Run: headless pygame with SDL's dummy video driver; simulated clock (each Clock.tick advances the game by its frame time, no real sleeping); random seed 0; keys injected as events and as key.get_pressed() state; no mouse input; restart key RETURN tapped at the start of phases 3 and 4.
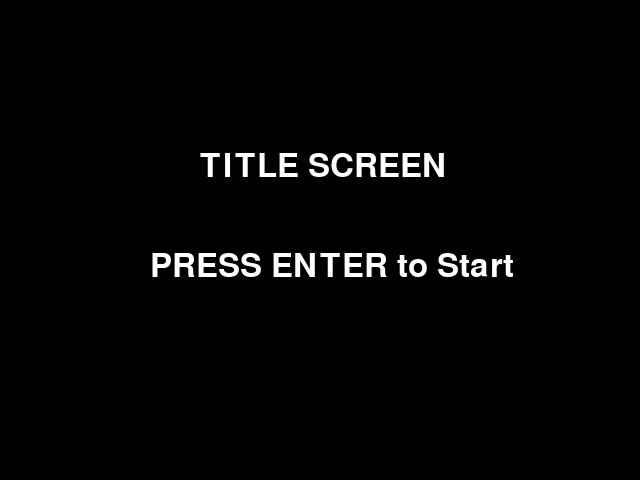
Frame 1 of 4 · flips 1–60 · no input
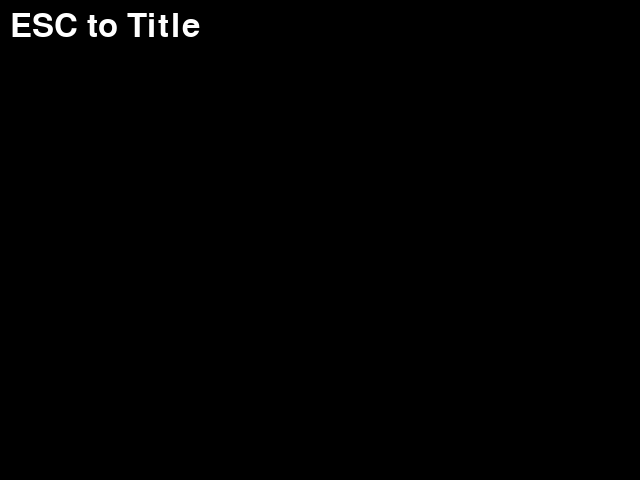
Frame 2 of 4 · flips 61–180 · tapped SPACE, RETURN · held RIGHT (→), D
Frame 3 of 4 · flips 181–300 · tapped RETURN · held DOWN (↓), S · screen unchanged from frame 2, image omitted
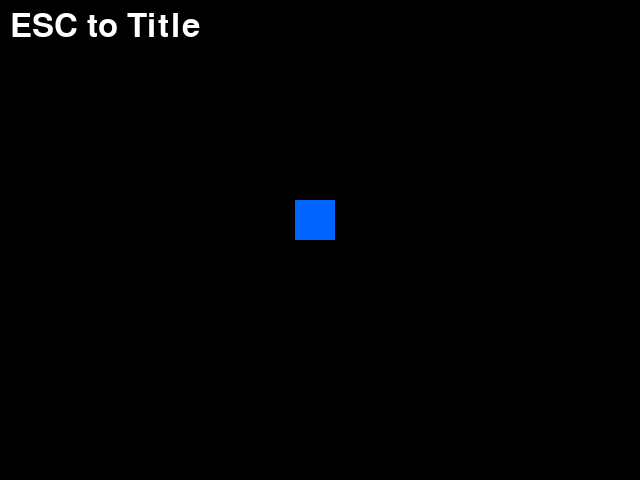
Frame 4 of 4 · flips 301–420 · tapped RETURN · held LEFT (←), A, UP (↑), W

The pygame program that drew these frames:

import sys
import pygame # pyright: ignore[reportMissingImports]

SCREEN_WIDTH = 640
SCREEN_HEIGHT = 480
COLOR_BLACK = (0, 0, 0)
COLOR_WHITE = (255, 255, 255)
COLOR_BLUE = (0, 100, 255)

pygame.init()
screen = pygame.display.set_index = pygame.display.set_mode((SCREEN_WIDTH, SCREEN_HEIGHT)
)
pygame.display.set_caption("ゲームループとシーン管理")
clock = pygame.time.Clock()

font = pygame.font.SysFont(None, 48)

current_scene = "TITLE"
is_game_running = True

player_x = 300 
player_y = 200
player_speed = 5

def update_title(events):
    for event in events:
        if event.type == pygame.KEYDOWN:
            if event.key == pygame.K_RETURN:
                return "GAME"
    return "TITLE"
        
def draw_title():
    screen.fill(COLOR_BLACK)
    title_text = font.render("TITLE SCREEN", True, COLOR_WHITE)
    sub_text = font.render("PRESS ENTER to Start", True, COLOR_WHITE)
    screen.blit(title_text, (200, 150))
    screen.blit(sub_text, (150, 250))

def update_game(events):
    global player_x, player_y

    keys = pygame.key.get_pressed()
    if keys[pygame.K_LEFT]:
        player_x -= player_speed
    if keys[pygame.K_RIGHT]:
        player_x += player_speed
    if keys[pygame.K_UP]:
        player_y -= player_speed
    if keys[pygame.K_DOWN]:
        player_y += player_speed
    
    for event in events:
        if event.type == pygame.KEYDOWN:
            if event.key == pygame.K_ESCAPE:
                return "TITLE"
    
    return "GAME"

def draw_game():
    screen.fill(COLOR_BLACK)
    pygame.draw.rect(screen, COLOR_BLUE, (player_x, player_y, 40, 40))

    info_text = font.render("ESC to Title", True, COLOR_WHITE)
    screen.blit(info_text, (10,10))

while is_game_running:
    events = pygame.event.get()
    for event in events:
        if event.type == pygame.QUIT:
            is_game_running = False
    
    if current_scene == "TITLE":
        current_scene = update_title(events)
        draw_title()

    elif current_scene == "GAME":
        current_scene =update_game(events)
        draw_game()

    pygame.display.flip()

    clock.tick(60)

pygame.quit()
sys.exit()
